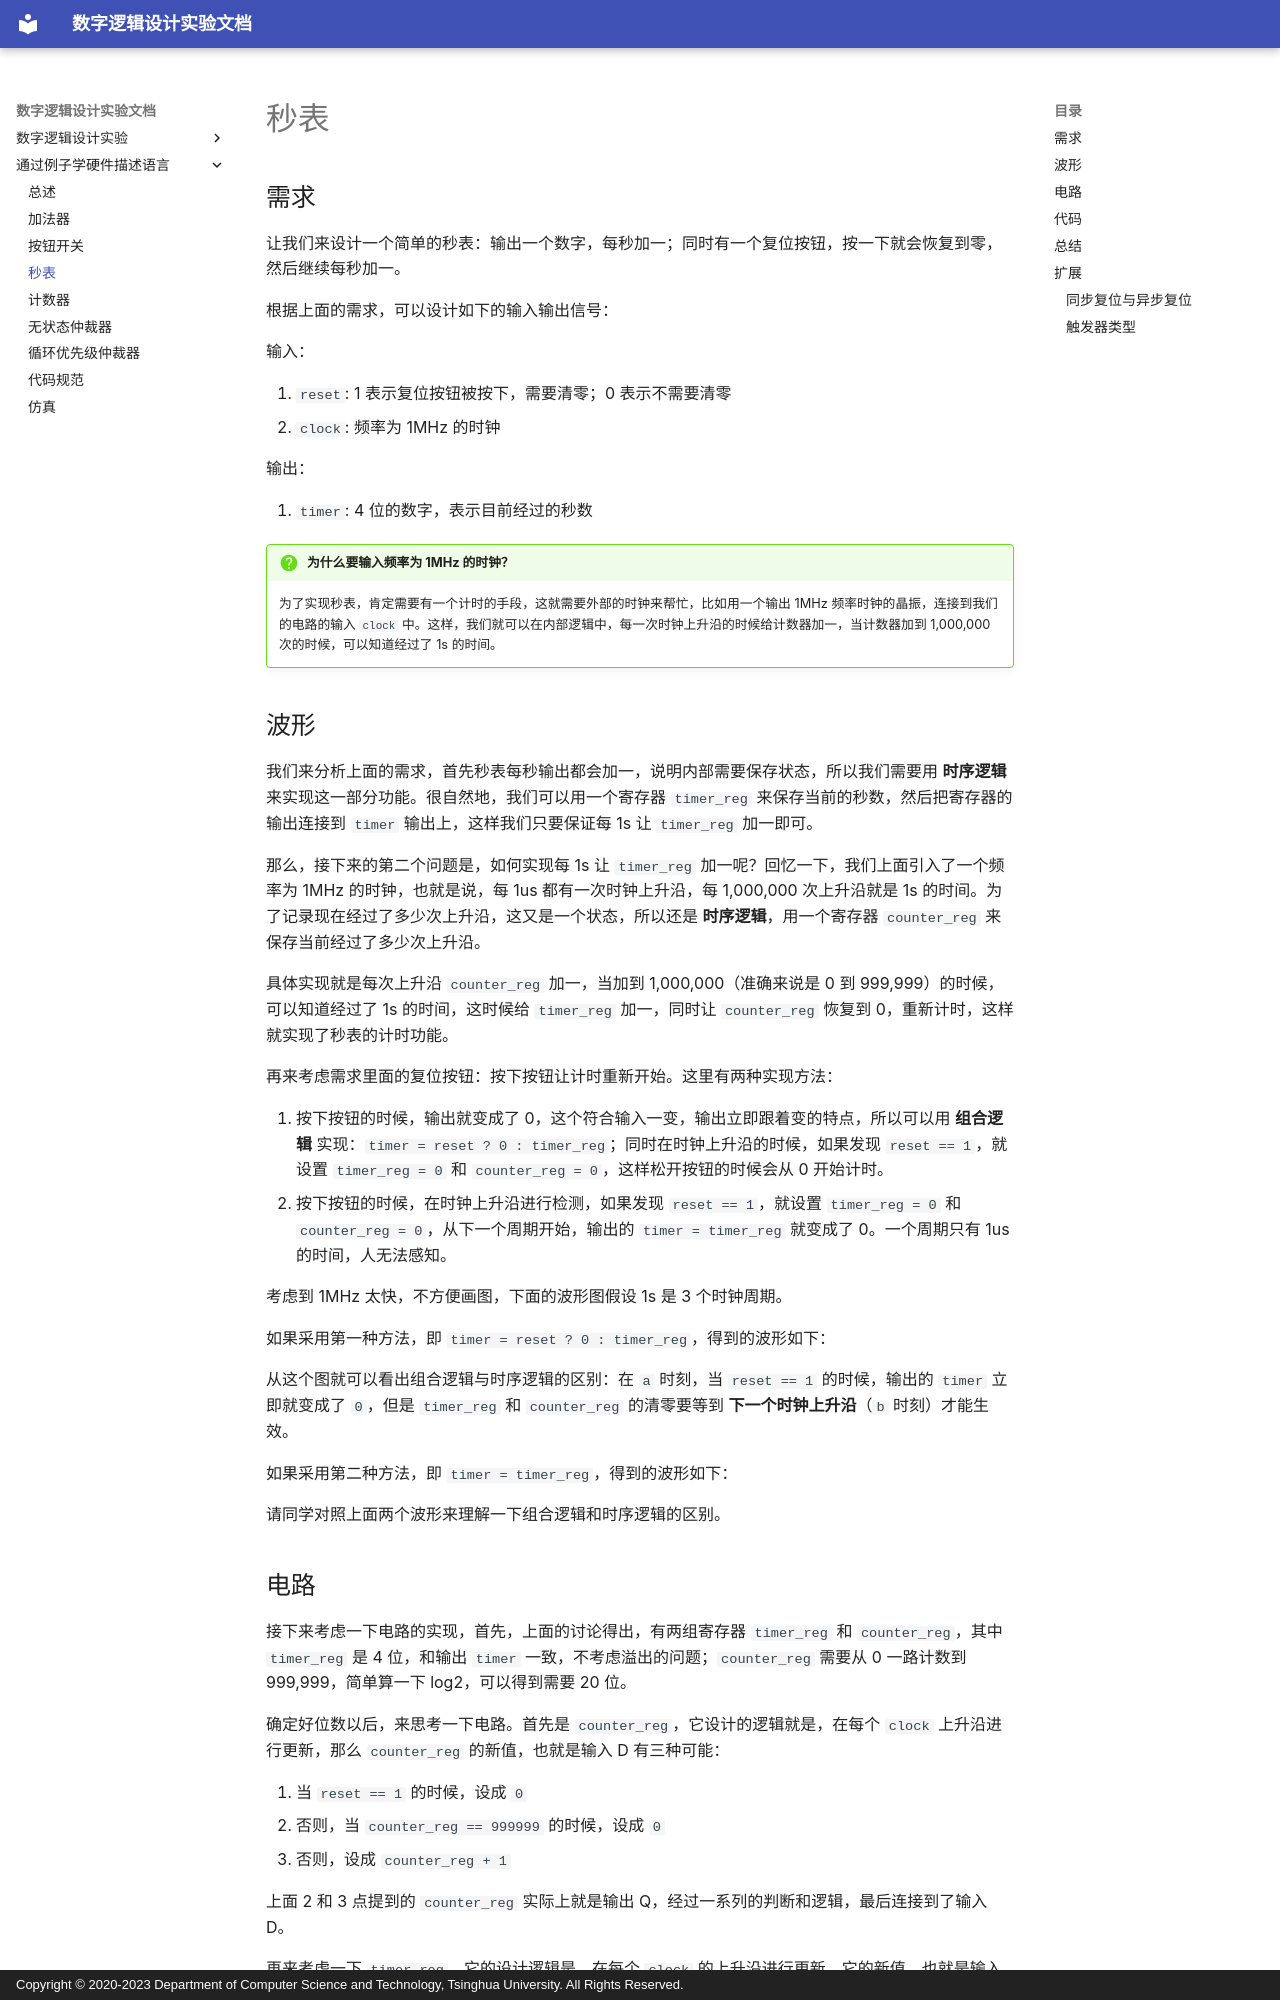

repository: thu-cs-lab/Digital-Design-Docs · page: hdl-by-example/timer/index.html · generator: mkdocs · copyright: Copyright © 2020-2023 Department of Computer Science and Technology, Tsinghua University. All Rights Reserved.

# 秒表

## 需求

让我们来设计一个简单的秒表：输出一个数字，每秒加一；同时有一个复位按钮，按一下就会恢复到零，然后继续每秒加一。

根据上面的需求，可以设计如下的输入输出信号：

输入：

1. `reset`: 1 表示复位按钮被按下，需要清零；0 表示不需要清零
2. `clock`: 频率为 1MHz 的时钟

输出：

1. `timer`: 4 位的数字，表示目前经过的秒数

!!! question "为什么要输入频率为 1MHz 的时钟？"

    为了实现秒表，肯定需要有一个计时的手段，这就需要外部的时钟来帮忙，比如用一个输出 1MHz 频率时钟的晶振，连接到我们的电路的输入 `clock` 中。这样，我们就可以在内部逻辑中，每一次时钟上升沿的时候给计数器加一，当计数器加到 1,000,000 次的时候，可以知道经过了 1s 的时间。
